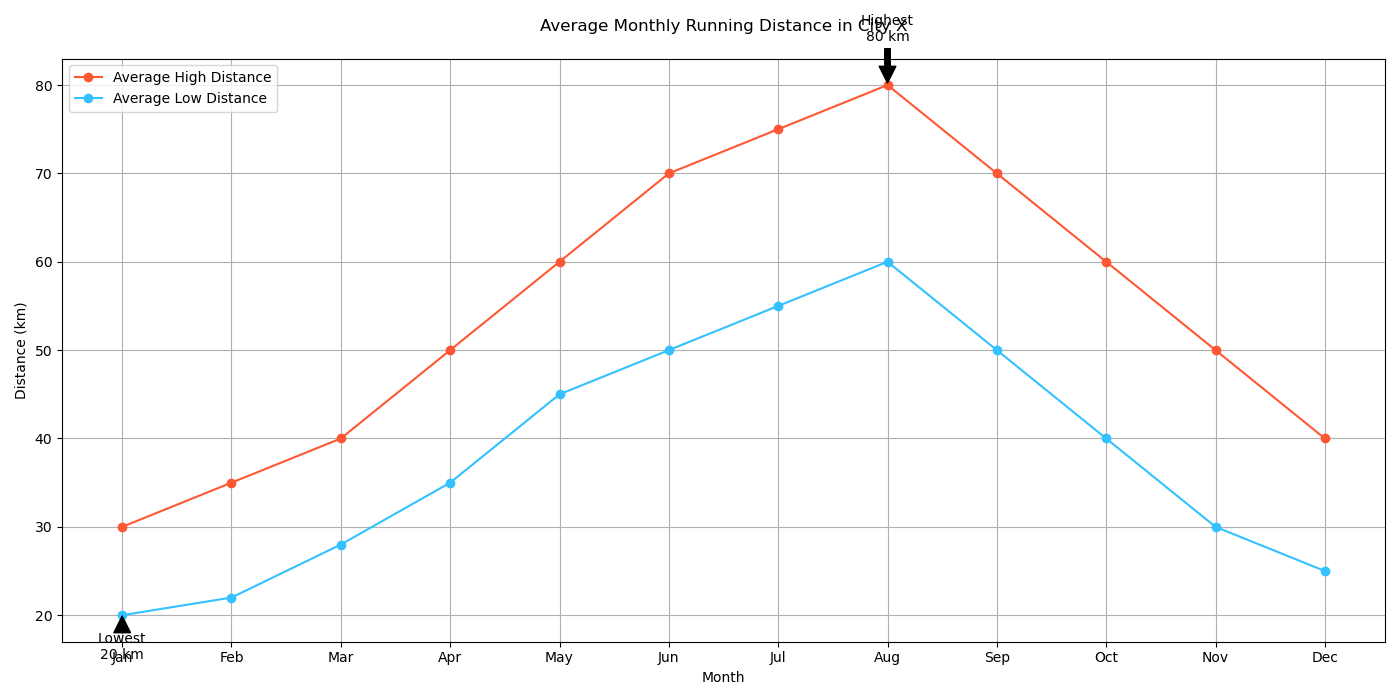

Values plotted in this chart, from the file beside it:
Month, Average_High_Distance, Average_Low_Distance
Jan, 30, 20
Feb, 35, 22
Mar, 40, 28
Apr, 50, 35
May, 60, 45
Jun, 70, 50
Jul, 75, 55
Aug, 80, 60
Sep, 70, 50
Oct, 60, 40
Nov, 50, 30
Dec, 40, 25
